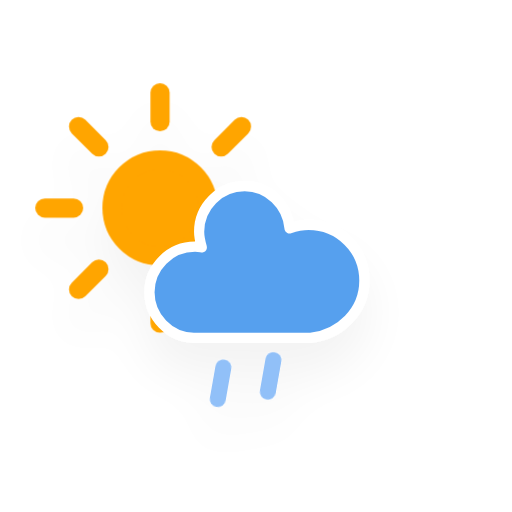
t = 0.00 s
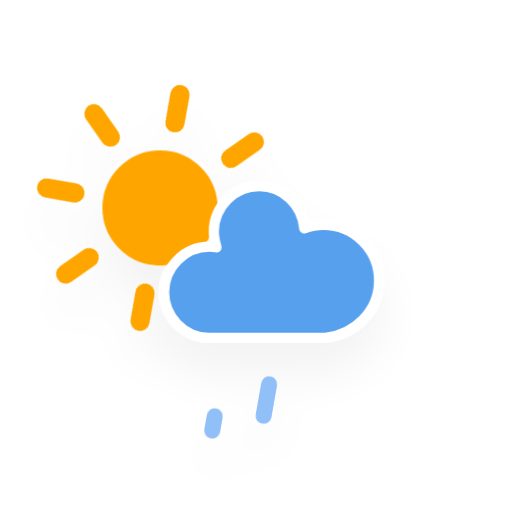
t = 1.38 s
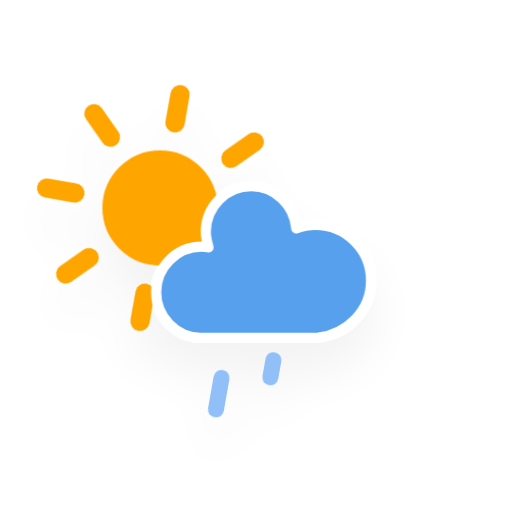
t = 3.63 s
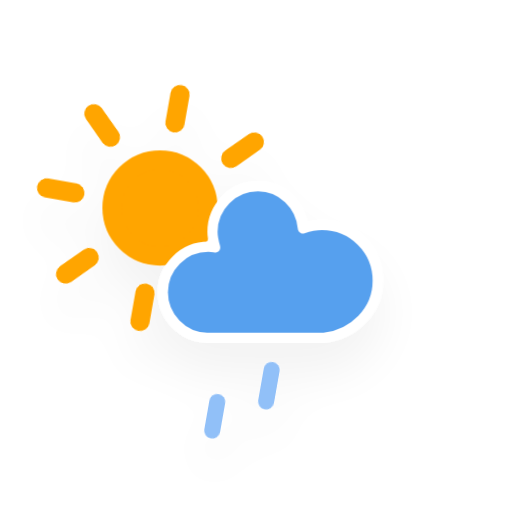
t = 4.75 s
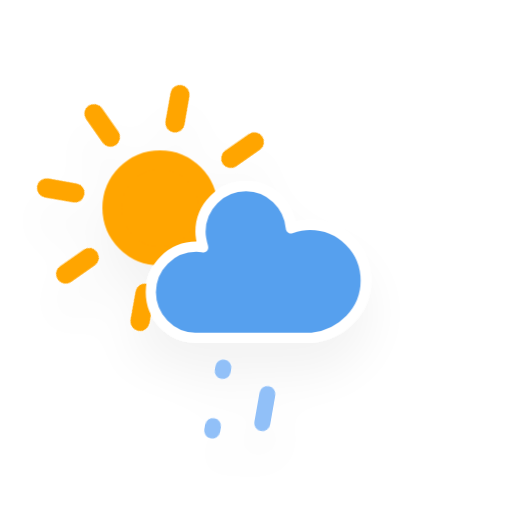
t = 5.88 s
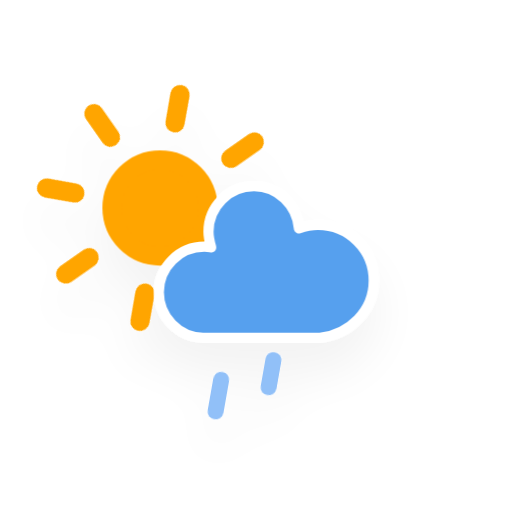
t = 8.13 s

The animated SVG that drew these frames (rendered in a browser with its animation timeline set to each time). Animation: 3 CSS @keyframes rules; one cycle of 9.25 s, repeats indefinitely.

<?xml version="1.0" encoding="utf-8"?>
<!-- (c) ammap.com | SVG weather icons -->
<svg
    version="1.1"
    xmlns="http://www.w3.org/2000/svg"
    xmlns:xlink="http://www.w3.org/1999/xlink"
    width="64"
    height="64"
    viewbox="0 0 64 64">
    <defs>
        <filter id="blur" width="200%" height="200%">
            <feGaussianBlur in="SourceAlpha" stdDeviation="3"/>
            <feOffset dx="0" dy="4" result="offsetblur"/>
            <feComponentTransfer>
                <feFuncA type="linear" slope="0.05"/>
            </feComponentTransfer>
            <feMerge> 
                <feMergeNode/>
                <feMergeNode in="SourceGraphic"/> 
            </feMerge>
        </filter>
        <style type="text/css"><![CDATA[
/*
** SUN
*/
@keyframes am-weather-sun {
  0% {
    -webkit-transform: rotate(0deg);
       -moz-transform: rotate(0deg);
        -ms-transform: rotate(0deg);
            transform: rotate(0deg);
  }

  100% {
    -webkit-transform: rotate(360deg);
       -moz-transform: rotate(360deg);
        -ms-transform: rotate(360deg);
            transform: rotate(360deg);
  }
}

.am-weather-sun {
  -webkit-animation-name: am-weather-sun;
     -moz-animation-name: am-weather-sun;
      -ms-animation-name: am-weather-sun;
          animation-name: am-weather-sun;
  -webkit-animation-duration: 9s;
     -moz-animation-duration: 9s;
      -ms-animation-duration: 9s;
          animation-duration: 9s;
  -webkit-animation-timing-function: linear;
     -moz-animation-timing-function: linear;
      -ms-animation-timing-function: linear;
          animation-timing-function: linear;
  -webkit-animation-iteration-count: infinite;
     -moz-animation-iteration-count: infinite;
      -ms-animation-iteration-count: infinite;
          animation-iteration-count: infinite;
}

/*
** RAIN
*/
@keyframes am-weather-rain {
  0% {
    stroke-dashoffset: 0;
  }

  100% {
    stroke-dashoffset: -100;
  }
}

.am-weather-rain-1 {
  -webkit-animation-name: am-weather-rain;
     -moz-animation-name: am-weather-rain;
      -ms-animation-name: am-weather-rain;
          animation-name: am-weather-rain;
  -webkit-animation-duration: 8s;
     -moz-animation-duration: 8s;
      -ms-animation-duration: 8s;
          animation-duration: 8s;
  -webkit-animation-timing-function: linear;
     -moz-animation-timing-function: linear;
      -ms-animation-timing-function: linear;
          animation-timing-function: linear;
  -webkit-animation-iteration-count: infinite;
     -moz-animation-iteration-count: infinite;
      -ms-animation-iteration-count: infinite;
          animation-iteration-count: infinite;
}

.am-weather-rain-2 {
  -webkit-animation-name: am-weather-rain;
     -moz-animation-name: am-weather-rain;
      -ms-animation-name: am-weather-rain;
          animation-name: am-weather-rain;
  -webkit-animation-delay: 0.25s;
     -moz-animation-delay: 0.25s;
      -ms-animation-delay: 0.25s;
          animation-delay: 0.25s;
  -webkit-animation-duration: 8s;
     -moz-animation-duration: 8s;
      -ms-animation-duration: 8s;
          animation-duration: 8s;
  -webkit-animation-timing-function: linear;
     -moz-animation-timing-function: linear;
      -ms-animation-timing-function: linear;
          animation-timing-function: linear;
  -webkit-animation-iteration-count: infinite;
     -moz-animation-iteration-count: infinite;
      -ms-animation-iteration-count: infinite;
          animation-iteration-count: infinite;
}

@keyframes am-weather-cloud-2 {
  0% {
    -webkit-transform: translate(0px,0px);
       -moz-transform: translate(0px,0px);
        -ms-transform: translate(0px,0px);
            transform: translate(0px,0px);
  }

  50% {
    -webkit-transform: translate(2px,0px);
       -moz-transform: translate(2px,0px);
        -ms-transform: translate(2px,0px);
            transform: translate(2px,0px);
  }

  100% {
    -webkit-transform: translate(0px,0px);
       -moz-transform: translate(0px,0px);
        -ms-transform: translate(0px,0px);
            transform: translate(0px,0px);
  }
}

.am-weather-cloud-2 {
  -webkit-animation-name: am-weather-cloud-2;
     -moz-animation-name: am-weather-cloud-2;
          animation-name: am-weather-cloud-2;
  -webkit-animation-duration: 3s;
     -moz-animation-duration: 3s;
          animation-duration: 3s;
  -webkit-animation-timing-function: linear;
     -moz-animation-timing-function: linear;
          animation-timing-function: linear;
  -webkit-animation-iteration-count: infinite;
     -moz-animation-iteration-count: infinite;
          animation-iteration-count: infinite;
}

        ]]></style>
    </defs>
    <g filter="url(#blur)" id="rainy-1">
        <g transform="translate(20,10)">
            <g transform="translate(0,16), scale(1.2)">
                <g class="am-weather-sun">
                    <g>
                        <line fill="none" stroke="orange" stroke-linecap="round" stroke-width="2" transform="translate(0,9)" x1="0" x2="0" y1="0" y2="3"/>
                    </g>
                    <g transform="rotate(45)">
                        <line fill="none" stroke="orange" stroke-linecap="round" stroke-width="2" transform="translate(0,9)" x1="0" x2="0" y1="0" y2="3"/>
                    </g>
                    <g transform="rotate(90)">
                        <line fill="none" stroke="orange" stroke-linecap="round" stroke-width="2" transform="translate(0,9)" x1="0" x2="0" y1="0" y2="3"/>
                    </g>
                    <g transform="rotate(135)">
                        <line fill="none" stroke="orange" stroke-linecap="round" stroke-width="2" transform="translate(0,9)" x1="0" x2="0" y1="0" y2="3"/>
                    </g>
                    <g transform="rotate(180)">
                        <line fill="none" stroke="orange" stroke-linecap="round" stroke-width="2" transform="translate(0,9)" x1="0" x2="0" y1="0" y2="3"/>
                    </g>
                    <g transform="rotate(225)">
                        <line fill="none" stroke="orange" stroke-linecap="round" stroke-width="2" transform="translate(0,9)" x1="0" x2="0" y1="0" y2="3"/>
                    </g>
                    <g transform="rotate(270)">
                        <line fill="none" stroke="orange" stroke-linecap="round" stroke-width="2" transform="translate(0,9)" x1="0" x2="0" y1="0" y2="3"/>
                    </g>
                    <g transform="rotate(315)">
                        <line fill="none" stroke="orange" stroke-linecap="round" stroke-width="2" transform="translate(0,9)" x1="0" x2="0" y1="0" y2="3"/>
                    </g>
                </g>
                <circle cx="0" cy="0" fill="orange" r="5" stroke="orange" stroke-width="2"/>
            </g>
            <g class="am-weather-cloud-2">
                <path d="M47.7,35.4c0-4.6-3.7-8.2-8.2-8.2c-1,0-1.9,0.2-2.8,0.5c-0.3-3.4-3.1-6.2-6.6-6.2c-3.7,0-6.7,3-6.7,6.7c0,0.8,0.2,1.6,0.4,2.3    c-0.3-0.1-0.7-0.1-1-0.1c-3.7,0-6.7,3-6.7,6.7c0,3.6,2.9,6.6,6.5,6.7l17.2,0C44.2,43.3,47.7,39.8,47.7,35.4z" fill="#57A0EE" stroke="white" stroke-linejoin="round" stroke-width="1.5" transform="translate(-15,-5), scale(0.85)"/>
            </g>
        </g>
        <g transform="translate(34,46), rotate(10)">
            <line class="am-weather-rain-1" fill="none" stroke="#91C0F8" stroke-dasharray="4,7" stroke-linecap="round" stroke-width="2" transform="translate(-6,1)" x1="0" x2="0" y1="0" y2="8" />
            <line class="am-weather-rain-2" fill="none" stroke="#91C0F8" stroke-dasharray="4,7" stroke-linecap="round" stroke-width="2" transform="translate(0,-1)" x1="0" x2="0" y1="0" y2="8" />
        </g>
    </g>
</svg>
